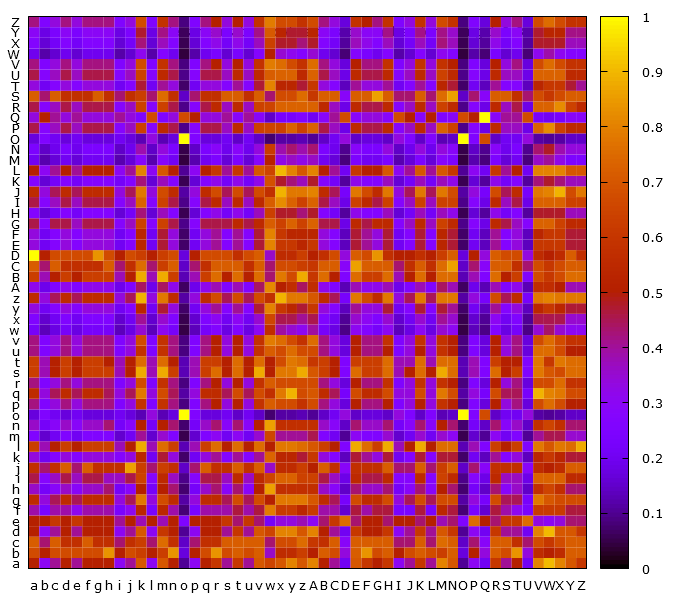

The table this chart was drawn from, first rows:
, a, b, c, d, e, f, g, h, i, j, k, l, m, n, o, p, q, r, s, t, u, v, w
a, 0.5, 0.3, 0.4, 0.5, 0.4, 0.5, 0.5, 0.5, 0.3, 0.4, 0.7, 0.3, 0.7, 0.5, 0.1, 0.3, 0.5, 0.6, 0.4, 0.6, 0.4, 0.7, 0.6429
b, 0.6667, 0.5, 0.6667, 0.6667, 0.6667, 0.6667, 0.6667, 0.8333, 0.5, 0.6667, 0.625, 0.5, 0.625, 0.8333, 0.1667, 0.5, 0.6667, 0.8333, 0.6667, 0.7143, 0.6667, 0.7143, 0.3571
c, 0.7143, 0.4286, 0.7143, 0.5714, 0.5714, 0.7143, 0.5714, 0.5714, 0.4286, 0.5714, 0.625, 0.4286, 0.75, 0.5714, 0.1429, 0.4286, 0.5714, 0.5714, 0.7143, 0.7143, 0.7143, 0.7143, 0.4286
d, 0.5, 0.3, 0.4, 0.5, 0.4, 0.5, 0.5, 0.5, 0.3, 0.4, 0.7, 0.3, 0.6, 0.5, 0.1, 0.3, 0.5, 0.5, 0.4, 0.6, 0.4, 0.7, 0.6429
e, 0.5, 0.5, 0.6, 0.5, 0.6, 0.5, 0.5, 0.5, 0.4, 0.5, 0.375, 0.5, 0.375, 0.5, 0.25, 0.5, 0.5, 0.5, 0.6, 0.4286, 0.6, 0.4286, 0.2143
f, 0.3846, 0.2308, 0.3846, 0.3846, 0.3077, 0.3846, 0.3846, 0.3846, 0.2308, 0.3077, 0.5385, 0.2308, 0.5385, 0.3846, 0.07692, 0.2308, 0.3846, 0.3846, 0.3846, 0.4615, 0.3846, 0.4615, 0.7857
g, 0.5556, 0.3333, 0.4444, 0.5556, 0.4444, 0.5556, 0.5556, 0.5556, 0.3333, 0.4444, 0.7778, 0.3333, 0.6667, 0.5556, 0.1111, 0.3333, 0.5556, 0.5556, 0.4444, 0.6667, 0.4444, 0.6667, 0.5
h, 0.3571, 0.2143, 0.2857, 0.3571, 0.2857, 0.3571, 0.3571, 0.4286, 0.2143, 0.2857, 0.5, 0.2143, 0.5, 0.4286, 0.07143, 0.2143, 0.3571, 0.4286, 0.2857, 0.4286, 0.2857, 0.5, 0.8571
i, 0.4545, 0.2727, 0.3636, 0.4545, 0.3636, 0.4545, 0.4545, 0.3636, 0.3636, 0.4545, 0.6364, 0.2727, 0.5455, 0.3636, 0.09091, 0.2727, 0.4545, 0.4545, 0.3636, 0.5455, 0.3636, 0.5455, 0.6429
j, 0.5714, 0.4286, 0.5714, 0.7143, 0.4286, 0.7143, 0.5714, 0.5714, 0.5714, 0.8571, 0.625, 0.4286, 0.625, 0.5714, 0.1429, 0.4286, 0.7143, 0.5714, 0.5714, 0.7143, 0.5714, 0.7143, 0.3571
k, 0.3333, 0.2, 0.2667, 0.3333, 0.2667, 0.3333, 0.3333, 0.3333, 0.2667, 0.3333, 0.5333, 0.2, 0.4667, 0.3333, 0.06667, 0.2, 0.3333, 0.4, 0.2667, 0.4, 0.2667, 0.4, 0.7333
l, 0.625, 0.375, 0.5, 0.625, 0.5, 0.625, 0.625, 0.625, 0.375, 0.5, 0.875, 0.375, 0.75, 0.625, 0.125, 0.375, 0.625, 0.75, 0.5, 0.75, 0.5, 0.75, 0.5
m, 0.25, 0.15, 0.2, 0.25, 0.2, 0.25, 0.25, 0.25, 0.15, 0.2, 0.4, 0.15, 0.35, 0.25, 0.05, 0.15, 0.25, 0.3, 0.2, 0.3, 0.2, 0.35, 0.65
n, 0.3571, 0.2143, 0.2857, 0.3571, 0.2857, 0.3571, 0.3571, 0.4286, 0.2143, 0.2857, 0.5, 0.2143, 0.5, 0.4286, 0.07143, 0.2143, 0.3571, 0.4286, 0.2857, 0.4286, 0.2857, 0.5, 0.8571
o, 0.1667, 0.25, 0.2, 0.1667, 0.2, 0.1667, 0.1667, 0.1667, 0.2, 0.1667, 0.125, 0.3333, 0.125, 0.1667, 1.0, 0.25, 0.1667, 0.1667, 0.2, 0.1429, 0.2, 0.1429, 0.07143
p, 0.4167, 0.25, 0.3333, 0.4167, 0.3333, 0.4167, 0.4167, 0.4167, 0.25, 0.3333, 0.5833, 0.25, 0.5833, 0.4167, 0.08333, 0.25, 0.4167, 0.5, 0.3333, 0.5, 0.3333, 0.5833, 0.7143
q, 0.5556, 0.3333, 0.4444, 0.5556, 0.4444, 0.5556, 0.5556, 0.4444, 0.3333, 0.4444, 0.7778, 0.3333, 0.6667, 0.4444, 0.1111, 0.3333, 0.5556, 0.5556, 0.4444, 0.6667, 0.4444, 0.6667, 0.5714
r, 0.4167, 0.25, 0.3333, 0.4167, 0.3333, 0.4167, 0.4167, 0.4167, 0.25, 0.3333, 0.6667, 0.25, 0.5833, 0.4167, 0.08333, 0.25, 0.4167, 0.5, 0.3333, 0.5, 0.3333, 0.5833, 0.7143
s, 0.625, 0.375, 0.5, 0.625, 0.5, 0.625, 0.625, 0.625, 0.375, 0.5, 0.875, 0.375, 0.875, 0.625, 0.125, 0.375, 0.625, 0.75, 0.5, 0.75, 0.5, 0.875, 0.5
t, 0.625, 0.375, 0.5, 0.625, 0.5, 0.625, 0.625, 0.5, 0.375, 0.5, 0.75, 0.375, 0.75, 0.5, 0.125, 0.375, 0.625, 0.625, 0.5, 0.75, 0.5, 0.75, 0.5
u, 0.4167, 0.25, 0.3333, 0.4167, 0.3333, 0.4167, 0.4167, 0.4167, 0.25, 0.3333, 0.5833, 0.25, 0.5833, 0.4167, 0.08333, 0.25, 0.4167, 0.5, 0.3333, 0.5, 0.3333, 0.5833, 0.7143
v, 0.4167, 0.25, 0.3333, 0.4167, 0.3333, 0.4167, 0.4167, 0.4167, 0.25, 0.3333, 0.6667, 0.25, 0.5833, 0.4167, 0.08333, 0.25, 0.4167, 0.5, 0.3333, 0.5, 0.3333, 0.5833, 0.7857
w, 0.2174, 0.1304, 0.1739, 0.2174, 0.1739, 0.2174, 0.2174, 0.2174, 0.1304, 0.1739, 0.3478, 0.1304, 0.3043, 0.2174, 0.04348, 0.1304, 0.2174, 0.2609, 0.1739, 0.2609, 0.1739, 0.3043, 0.5652
x, 0.25, 0.15, 0.2, 0.25, 0.2, 0.25, 0.25, 0.25, 0.15, 0.2, 0.4, 0.15, 0.35, 0.25, 0.05, 0.15, 0.25, 0.3, 0.2, 0.3, 0.2, 0.35, 0.65
y, 0.3333, 0.2, 0.2667, 0.3333, 0.2667, 0.3333, 0.3333, 0.3333, 0.2, 0.2667, 0.5333, 0.2, 0.4667, 0.3333, 0.06667, 0.2, 0.3333, 0.4, 0.2667, 0.4, 0.2667, 0.4667, 0.8
z, 0.5556, 0.3333, 0.4444, 0.5556, 0.4444, 0.5556, 0.5556, 0.5556, 0.3333, 0.4444, 0.8889, 0.3333, 0.7778, 0.5556, 0.1111, 0.3333, 0.5556, 0.6667, 0.4444, 0.6667, 0.4444, 0.6667, 0.5714
A, 0.3125, 0.1875, 0.25, 0.3125, 0.25, 0.3125, 0.3125, 0.3125, 0.1875, 0.25, 0.4375, 0.1875, 0.4375, 0.3125, 0.0625, 0.1875, 0.3125, 0.375, 0.25, 0.375, 0.25, 0.4375, 0.8125
B, 0.625, 0.375, 0.5, 0.625, 0.5, 0.625, 0.625, 0.625, 0.375, 0.5, 0.875, 0.375, 0.875, 0.625, 0.125, 0.375, 0.625, 0.75, 0.5, 0.75, 0.5, 0.75, 0.4286
C, 0.7143, 0.4286, 0.7143, 0.5714, 0.5714, 0.5714, 0.5714, 0.7143, 0.4286, 0.5714, 0.75, 0.4286, 0.625, 0.7143, 0.1429, 0.4286, 0.5714, 0.7143, 0.7143, 0.7143, 0.5714, 0.7143, 0.4286
D, 1.0, 0.5, 0.6667, 0.6667, 0.6667, 0.6667, 0.8333, 0.6667, 0.5, 0.6667, 0.625, 0.5, 0.625, 0.6667, 0.1667, 0.5, 0.6667, 0.6667, 0.6667, 0.5714, 0.6667, 0.7143, 0.3571
E, 0.3333, 0.2, 0.2667, 0.3333, 0.2667, 0.3333, 0.3333, 0.3333, 0.2, 0.2667, 0.5333, 0.2, 0.4667, 0.3333, 0.06667, 0.2, 0.3333, 0.4, 0.2667, 0.4, 0.2667, 0.4667, 0.8
F, 0.3333, 0.2, 0.2667, 0.3333, 0.2667, 0.3333, 0.3333, 0.3333, 0.2, 0.2667, 0.5333, 0.2, 0.4667, 0.3333, 0.06667, 0.2, 0.3333, 0.4, 0.2667, 0.4, 0.2667, 0.4667, 0.8
G, 0.4545, 0.2727, 0.4545, 0.4545, 0.3636, 0.4545, 0.4545, 0.4545, 0.2727, 0.3636, 0.6364, 0.2727, 0.6364, 0.4545, 0.09091, 0.2727, 0.4545, 0.4545, 0.4545, 0.5455, 0.4545, 0.5455, 0.7143
H, 0.2632, 0.1579, 0.2105, 0.2632, 0.2105, 0.2632, 0.2632, 0.2632, 0.1579, 0.2105, 0.4211, 0.1579, 0.3684, 0.2632, 0.05263, 0.1579, 0.2632, 0.3158, 0.2105, 0.3158, 0.2105, 0.3684, 0.6316
I, 0.4545, 0.2727, 0.3636, 0.4545, 0.3636, 0.4545, 0.4545, 0.4545, 0.2727, 0.3636, 0.7273, 0.2727, 0.6364, 0.4545, 0.09091, 0.2727, 0.4545, 0.5455, 0.3636, 0.5455, 0.3636, 0.5455, 0.7143
J, 0.5556, 0.3333, 0.4444, 0.5556, 0.4444, 0.5556, 0.5556, 0.5556, 0.3333, 0.4444, 0.7778, 0.3333, 0.6667, 0.5556, 0.1111, 0.3333, 0.5556, 0.6667, 0.4444, 0.6667, 0.4444, 0.6667, 0.5714
K, 0.2632, 0.1579, 0.2105, 0.2632, 0.2105, 0.2632, 0.2632, 0.2632, 0.2105, 0.2632, 0.4211, 0.1579, 0.3684, 0.2632, 0.05263, 0.1579, 0.2632, 0.3158, 0.2105, 0.3158, 0.2105, 0.3158, 0.6842
L, 0.5, 0.3, 0.4, 0.5, 0.4, 0.5, 0.5, 0.5, 0.3, 0.4, 0.8, 0.3, 0.7, 0.5, 0.1, 0.3, 0.5, 0.6, 0.4, 0.6, 0.4, 0.7, 0.6429
M, 0.2, 0.12, 0.16, 0.2, 0.16, 0.2, 0.2, 0.2, 0.12, 0.16, 0.28, 0.12, 0.28, 0.2, 0.04, 0.12, 0.2, 0.24, 0.16, 0.24, 0.16, 0.28, 0.52
N, 0.2381, 0.1429, 0.1905, 0.2381, 0.1905, 0.2381, 0.2381, 0.2381, 0.1429, 0.1905, 0.381, 0.1429, 0.3333, 0.2381, 0.04762, 0.1429, 0.2381, 0.2857, 0.1905, 0.2857, 0.1905, 0.3333, 0.619
O, 0.1667, 0.25, 0.2, 0.1667, 0.2, 0.1667, 0.1667, 0.1667, 0.2, 0.1667, 0.125, 0.3333, 0.125, 0.1667, 1.0, 0.25, 0.1667, 0.1667, 0.2, 0.1429, 0.2, 0.1429, 0.07143
P, 0.4545, 0.2727, 0.3636, 0.4545, 0.3636, 0.4545, 0.4545, 0.4545, 0.2727, 0.3636, 0.6364, 0.2727, 0.5455, 0.4545, 0.09091, 0.2727, 0.4545, 0.4545, 0.3636, 0.5455, 0.3636, 0.6364, 0.6429
Q, 0.3333, 0.5, 0.4, 0.3333, 0.4, 0.3333, 0.3333, 0.3333, 0.4, 0.3333, 0.25, 0.6667, 0.25, 0.3333, 0.6667, 0.5, 0.3333, 0.3333, 0.4, 0.2857, 0.4, 0.2857, 0.1429
R, 0.4545, 0.2727, 0.3636, 0.4545, 0.3636, 0.4545, 0.4545, 0.4545, 0.2727, 0.3636, 0.6364, 0.2727, 0.6364, 0.4545, 0.09091, 0.2727, 0.4545, 0.5455, 0.3636, 0.5455, 0.3636, 0.6364, 0.6429
S, 0.7143, 0.4286, 0.7143, 0.5714, 0.5714, 0.5714, 0.7143, 0.5714, 0.4286, 0.5714, 0.625, 0.4286, 0.75, 0.5714, 0.1429, 0.4286, 0.5714, 0.5714, 0.7143, 0.7143, 0.5714, 0.7143, 0.4286
T, 0.3333, 0.2, 0.2667, 0.3333, 0.2667, 0.3333, 0.3333, 0.3333, 0.2, 0.2667, 0.4667, 0.2, 0.4, 0.3333, 0.06667, 0.2, 0.3333, 0.3333, 0.2667, 0.4, 0.2667, 0.4667, 0.8
U, 0.4545, 0.2727, 0.3636, 0.4545, 0.3636, 0.4545, 0.4545, 0.4545, 0.2727, 0.3636, 0.6364, 0.2727, 0.5455, 0.4545, 0.09091, 0.2727, 0.4545, 0.4545, 0.3636, 0.5455, 0.3636, 0.5455, 0.7143
V, 0.4167, 0.25, 0.3333, 0.4167, 0.3333, 0.4167, 0.4167, 0.4167, 0.25, 0.3333, 0.6667, 0.25, 0.5833, 0.4167, 0.08333, 0.25, 0.4167, 0.5, 0.3333, 0.5, 0.3333, 0.5833, 0.7857
W, 0.1923, 0.1154, 0.1538, 0.1923, 0.1538, 0.1923, 0.1923, 0.1923, 0.1154, 0.1538, 0.3077, 0.1154, 0.2692, 0.1923, 0.03846, 0.1154, 0.1923, 0.2308, 0.1538, 0.2308, 0.1538, 0.2692, 0.5
X, 0.2632, 0.1579, 0.2105, 0.2632, 0.2105, 0.2632, 0.2632, 0.2632, 0.1579, 0.2105, 0.4211, 0.1579, 0.3684, 0.2632, 0.05263, 0.1579, 0.2632, 0.3158, 0.2105, 0.3158, 0.2105, 0.3684, 0.6316
Y, 0.2941, 0.1765, 0.2353, 0.2941, 0.2353, 0.2941, 0.2941, 0.2941, 0.1765, 0.2353, 0.4706, 0.1765, 0.4118, 0.2941, 0.05882, 0.1765, 0.2941, 0.3529, 0.2353, 0.3529, 0.2353, 0.4118, 0.7059
Z, 0.4167, 0.25, 0.3333, 0.4167, 0.3333, 0.4167, 0.4167, 0.4167, 0.25, 0.3333, 0.6667, 0.25, 0.5833, 0.4167, 0.08333, 0.25, 0.4167, 0.5, 0.3333, 0.5, 0.3333, 0.5833, 0.7857
